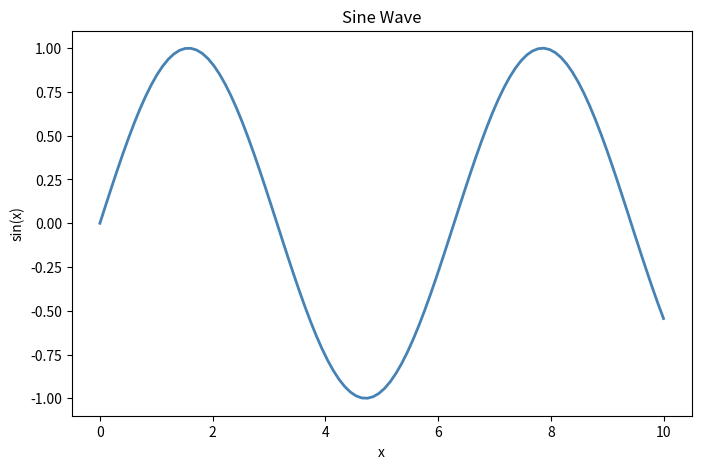
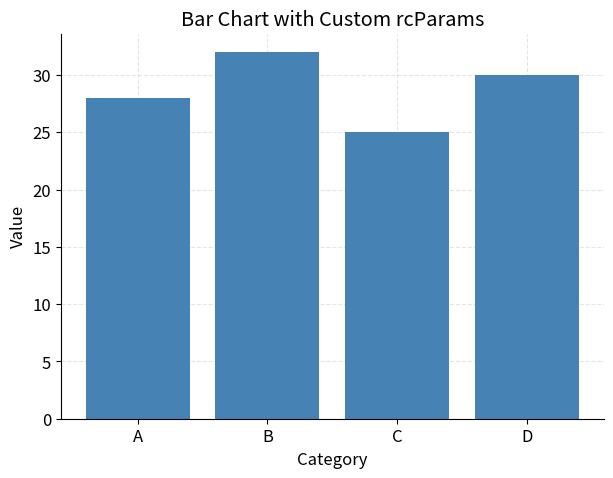
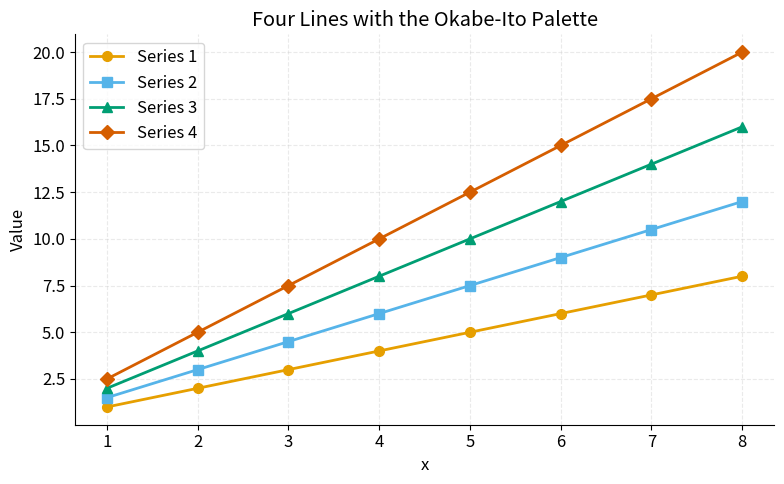
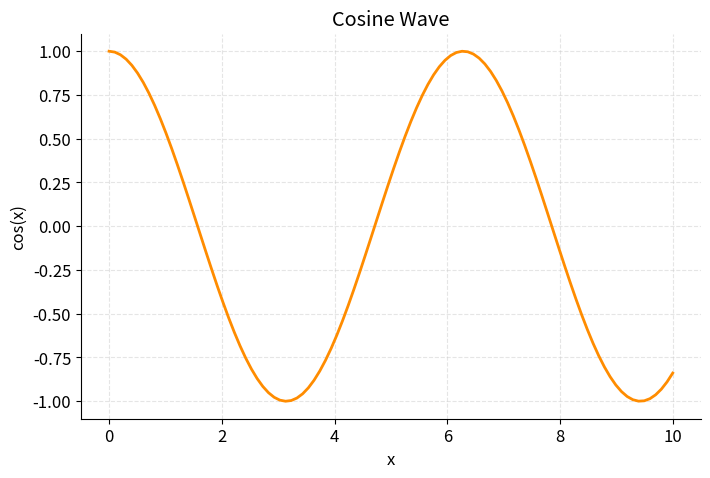

Generate these figures, in order, with matplotlib:
import numpy as np
import matplotlib.pyplot as plt

x = np.linspace(0, 10, 100)
fig, ax = plt.subplots(figsize=(8, 5))
ax.plot(x, np.sin(x), color="steelblue", linewidth=2)
ax.set_title("Sine Wave")
ax.set_xlabel("x")
ax.set_ylabel("sin(x)")

fig.savefig("chart.png", dpi=200, bbox_inches="tight")
plt.show()


import os
import numpy as np
import matplotlib.pyplot as plt

x = np.linspace(0, 10, 100)
fig, ax = plt.subplots(figsize=(8, 5))
ax.plot(x, np.sin(x), color="steelblue", linewidth=2)
ax.set_title("Sine Wave")
ax.set_xlabel("x")
ax.set_ylabel("sin(x)")

for fmt in ["png", "pdf", "svg"]:
    filename = f"chart.{fmt}"
    fig.savefig(filename, dpi=200, bbox_inches="tight")
    print(f"{filename}: {os.path.getsize(filename) / 1024:.1f} KB")
plt.show()


import matplotlib.pyplot as plt

plt.rcParams.update({
    "axes.spines.top": False,
    "axes.spines.right": False,
    "font.size": 12,
    "axes.grid": True,
    "grid.color": "#CCCCCC",
    "grid.alpha": 0.5,
    "grid.linestyle": "--",
})

categories = ["A", "B", "C", "D"]
values = [28, 32, 25, 30]

fig, ax = plt.subplots(figsize=(7, 5))
ax.bar(categories, values, color="steelblue")
ax.set_axisbelow(True)   # draw the grid behind the bars
ax.set_title("Bar Chart with Custom rcParams")
ax.set_xlabel("Category")
ax.set_ylabel("Value")
plt.show()


import numpy as np
import matplotlib.pyplot as plt

# Okabe-Ito colour-blind-safe palette (four of its eight colours)
ORANGE = "#E69F00"
SKY_BLUE = "#56B4E9"
GREEN = "#009E73"
VERMILLION = "#D55E00"

x = np.arange(1, 9)
series = {
    "Series 1": (x * 1.0, ORANGE, "o"),
    "Series 2": (x * 1.5, SKY_BLUE, "s"),
    "Series 3": (x * 2.0, GREEN, "^"),
    "Series 4": (x * 2.5, VERMILLION, "D"),
}

fig, ax = plt.subplots(figsize=(8, 5))
for name, (y, color, marker) in series.items():
    ax.plot(x, y, color=color, marker=marker, markersize=7, linewidth=2, label=name)

ax.set_title("Four Lines with the Okabe-Ito Palette")
ax.set_xlabel("x")
ax.set_ylabel("Value")
ax.legend()
ax.grid(True, linestyle="--", alpha=0.4)
plt.tight_layout()
plt.show()


import os
import numpy as np
import matplotlib.pyplot as plt

def export_chart(fig, name, formats=("png", "pdf"), dpi=300):
    """Save a figure in several formats inside a 'figures' folder, then close it."""
    os.makedirs("figures", exist_ok=True)
    saved = []
    for fmt in formats:
        path = os.path.join("figures", f"{name}.{fmt}")
        fig.savefig(path, dpi=dpi, bbox_inches="tight")
        saved.append(path)
    plt.close(fig)
    print("Saved:", ", ".join(saved))

# Example use
x = np.linspace(0, 10, 100)
fig, ax = plt.subplots(figsize=(8, 5))
ax.plot(x, np.cos(x), color="darkorange", linewidth=2)
ax.set_title("Cosine Wave")
ax.set_xlabel("x")
ax.set_ylabel("cos(x)")

export_chart(fig, "cosine_wave", formats=("png", "pdf", "svg"))
